Run: headless pygame with SDL's dummy video driver; simulated clock (each Clock.tick advances the game by its frame time, no real sleeping); random seed 0; keys injected as events and as key.get_pressed() state; no mouse input.
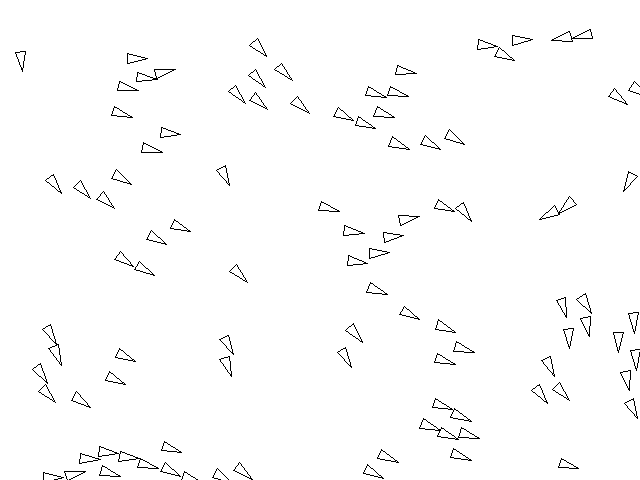
Frame 1 of 4 · flips 1–60 · no input
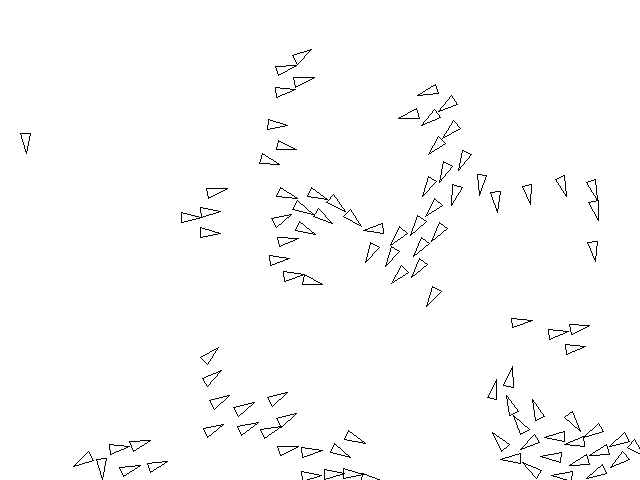
Frame 2 of 4 · flips 61–180 · tapped SPACE, RETURN · held RIGHT (→), D
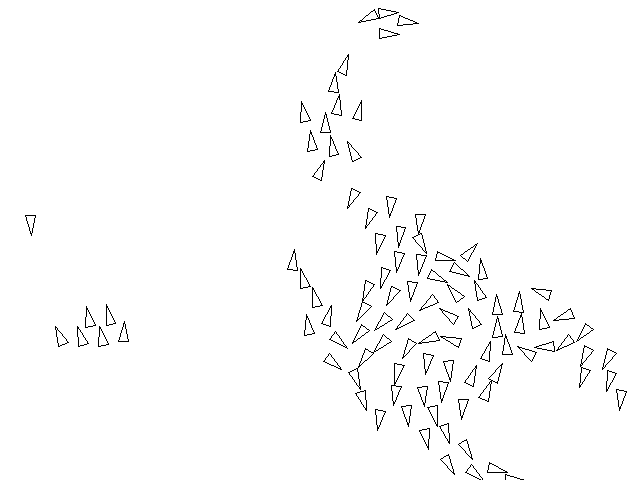
Frame 3 of 4 · flips 181–300 · held DOWN (↓), S
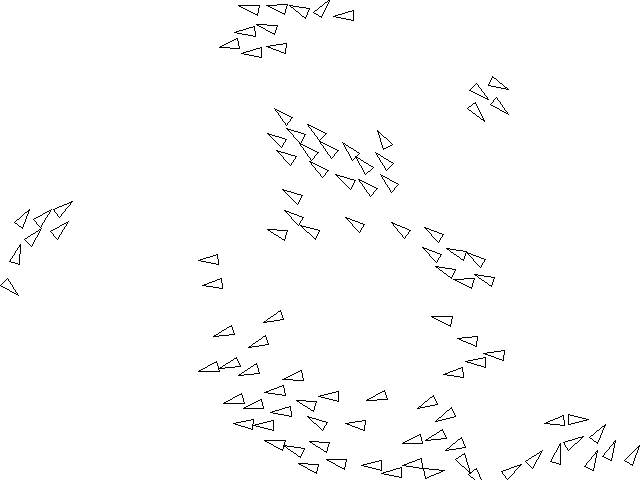
Frame 4 of 4 · flips 301–420 · held LEFT (←), A, UP (↑), W

The pygame program that drew these frames:

import pygame
from typing import List
import random
import math

class Boid():
    def __init__(self, x: float, y: float, vx: float, vy: float) -> None:
        self.x = x
        self.y = y
        self.vx = vx
        self.vy = vy
        self.angle = math.atan2(vy, vx)
        self.target_angle = self.angle

    def update_angle(self, angle_step=0.05):
        #add pi to make sure the angle_diff is between -pi and pi 
        #then mod to stay within bteween 0 and 2pi then take out the pi we added eariler
        #https://stackoverflow.com/questions/1878907/how-can-i-find-the-smallest-difference-between-two-angles-around-a-point
        angle_diff = (self.target_angle - self.angle + math.pi) % (2 * math.pi) - math.pi
        if abs(angle_diff) < angle_step:
            self.angle = self.target_angle
        else:
            self.angle += angle_step * (1 if angle_diff > 0 else -1)

DIM = (640, 480)

def add_boids(boids: List[Boid]):
    width = DIM[0]
    height = DIM[1]
    for _ in range(100):
        x = random.randint(0, width)
        y = random.randint(0, height)
        vx = random.random()
        vy = random.random()
        boids.append(Boid(x, y, vx, vy))

def distance(boid1: Boid, boid2: Boid):
    return math.sqrt(((boid2.x - boid1.x) ** 2) + ((boid2.y - boid1.y) ** 2))

def update_boids(boids: List[Boid], boid):
    align(boids, boid)
    cohesion(boids, boid)
    seperate(boids, boid)
    turn_from_screen(boid)
    limit_velocity(boid)
    boid.x += boid.vx
    boid.y += boid.vy
    boid.target_angle = math.atan2(boid.vy, boid.vx)
    boid.update_angle()

def limit_velocity(boid: Boid, max_speed=1.5, min_speed=0.4):
    speed = math.sqrt(boid.vx ** 2 + boid.vy ** 2)
    if speed > max_speed:
        boid.vx = (boid.vx / speed) * max_speed
        boid.vy = (boid.vy / speed) * max_speed
    elif speed < min_speed:
        boid.vx = (boid.vx / speed) * min_speed
        boid.vy = (boid.vy / speed) * min_speed

def turn_from_screen(boid: Boid, turn_factor=1):
    max_x = DIM[0]
    max_y = DIM[1]
    min_x = 0
    min_y = 0
    if (boid.x > max_x):
        boid.vx -= turn_factor
    if (boid.x < min_x):
        boid.vx += turn_factor
    if (boid.y < min_y):
        boid.vy += turn_factor
    if (boid.y > max_y):
        boid.vy -= turn_factor

def align(boids: List[Boid], boid: Boid, neighbor_dist=50, align_factor=0.1):
    total = 0
    vx_average = 0
    vy_average = 0

    for other_boid in boids:
        if other_boid is not boid and distance(other_boid, boid) < neighbor_dist:
            total += 1
            vx_average += other_boid.vx
            vy_average += other_boid.vy

    if total > 0:
        vx_average = vx_average / total
        vy_average = vy_average / total
        boid.vx += (vx_average - boid.vx) * align_factor
        boid.vy += (vy_average - boid.vy) * align_factor

def cohesion(boids: List[Boid], boid: Boid, neighbor_dist=50, cohesion_factor=0.01):
    total = 0
    x_average = 0
    y_average = 0

    for other_boid in boids:
        if other_boid is not boid and distance(other_boid, boid) < neighbor_dist:
            total += 1
            x_average += other_boid.x
            y_average += other_boid.y

    if total > 0:
        x_average = x_average / total
        y_average = y_average / total
        boid.x += (x_average - boid.x) * cohesion_factor
        boid.y += (y_average - boid.y) * cohesion_factor

def seperate(boids: List[Boid], boid: Boid, neighbor_dist=20, seperation_factor=0.05):
    close_x = 0
    close_y = 0

    for other_boid in boids:
        if other_boid is not boid and distance(other_boid, boid) < neighbor_dist:
            close_x += boid.x - other_boid.x
            close_y += boid.y - other_boid.y
    boid.vx += close_x * seperation_factor
    boid.vy += close_y * seperation_factor

def render_boids(pygame, screen, boid):
    #https://stackoverflow.com/questions/34372480/rotate-point-about-another-point-in-degrees-python
    #its matrix math but i couldnt be bothered so i copied lol
    def rotate(origin, point, angle):
        """
        Rotate a point counterclockwise by a given angle around a given origin.
        The angle should be given in radians.
        """
        ox, oy = origin
        px, py = point

        qx = ox + math.cos(angle) * (px - ox) - math.sin(angle) * (py - oy)
        qy = oy + math.sin(angle) * (px - ox) + math.cos(angle) * (py - oy)
        return qx, qy

    angle = boid.angle

    tip = [boid.x + 10, boid.y]
    base_1 = [boid.x - 10, boid.y - 5]
    base_2 = [boid.x - 10, boid.y + 5]

    rotated_tip = rotate((boid.x, boid.y), tip, angle)
    rotated_base_1 = rotate((boid.x, boid.y), base_1, angle)
    rotated_base_2 = rotate((boid.x, boid.y), base_2, angle)

    pygame.draw.polygon(screen, "black", [rotated_tip, rotated_base_1, rotated_base_2], 1)

def main():
    # pygame setup
    pygame.init()
    boids: List[Boid] = []
    screen = pygame.display.set_mode(DIM)
    clock = pygame.time.Clock()
    running = True
    add_boids(boids)

    while running:
        # poll for events
        for event in pygame.event.get():
            if event.type == pygame.QUIT:
                running = False

        # fill the screen with a color to wipe away anything from last frame
        screen.fill("white")

        for boid in boids:
            update_boids(boids, boid)
            render_boids(pygame, screen, boid)
        pygame.display.flip()

        clock.tick(60)

    pygame.quit()

if __name__ == "__main__":
    main()
